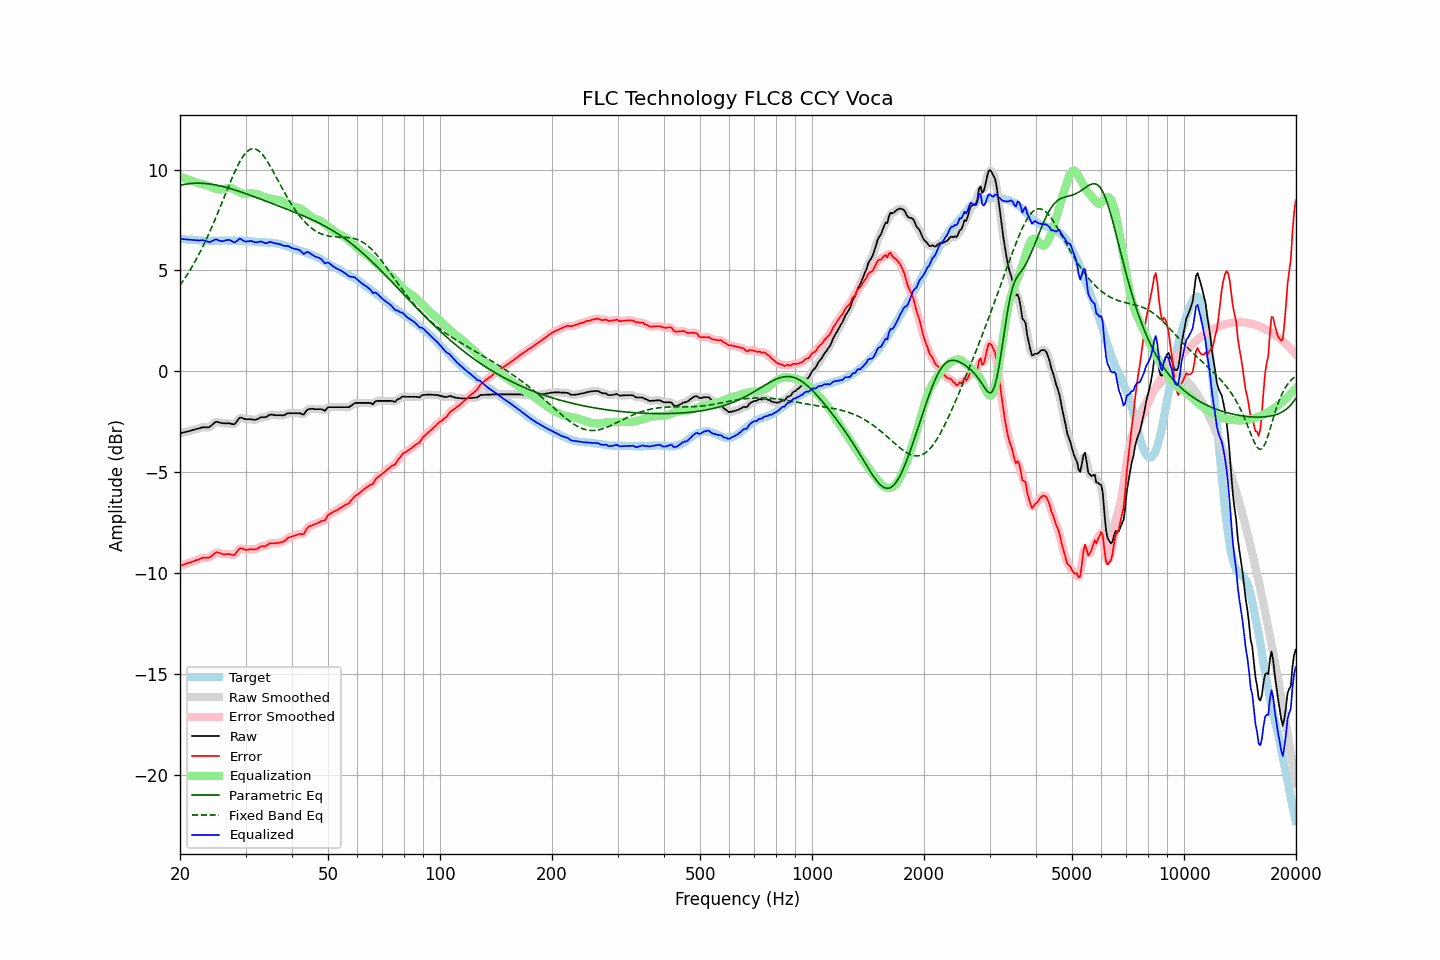

The table this chart was drawn from, first rows:
frequency, raw, error, smoothed, error_smoothed, equalization, parametric_eq, fixed_band_eq, equalized_raw, equalized_smoothed, target
20.00, -3.07, -9.64, -3.07, -9.64, 9.64, 9.22, 4.26, 6.56, 6.56, 6.57
20.20, -3.05, -9.61, -3.05, -9.61, 9.61, 9.24, 4.37, 6.56, 6.56, 6.56
20.40, -3.03, -9.58, -3.03, -9.58, 9.59, 9.25, 4.49, 6.55, 6.55, 6.55
20.61, -3.01, -9.56, -3.01, -9.56, 9.56, 9.27, 4.61, 6.54, 6.54, 6.55
20.81, -2.99, -9.52, -2.99, -9.53, 9.53, 9.28, 4.73, 6.54, 6.54, 6.53
21.02, -2.97, -9.50, -2.97, -9.50, 9.50, 9.29, 4.86, 6.53, 6.53, 6.53
21.23, -2.95, -9.47, -2.95, -9.48, 9.48, 9.30, 4.98, 6.52, 6.52, 6.52
21.44, -2.93, -9.46, -2.93, -9.45, 9.45, 9.31, 5.12, 6.52, 6.52, 6.53
21.66, -2.90, -9.42, -2.91, -9.42, 9.42, 9.32, 5.25, 6.52, 6.51, 6.52
21.87, -2.88, -9.39, -2.88, -9.39, 9.39, 9.32, 5.39, 6.51, 6.51, 6.51
22.09, -2.86, -9.36, -2.86, -9.37, 9.36, 9.32, 5.54, 6.50, 6.50, 6.50
22.31, -2.84, -9.34, -2.84, -9.34, 9.33, 9.32, 5.69, 6.49, 6.49, 6.50
22.54, -2.82, -9.31, -2.82, -9.31, 9.31, 9.32, 5.84, 6.48, 6.49, 6.49
22.76, -2.79, -9.27, -2.80, -9.27, 9.29, 9.32, 5.99, 6.50, 6.49, 6.48
22.99, -2.77, -9.24, -2.78, -9.25, 9.27, 9.32, 6.15, 6.50, 6.49, 6.47
23.22, -2.77, -9.23, -2.77, -9.24, 9.26, 9.31, 6.31, 6.48, 6.49, 6.46
23.45, -2.77, -9.24, -2.78, -9.24, 9.24, 9.31, 6.48, 6.46, 6.46, 6.47
23.69, -2.77, -9.23, -2.78, -9.24, 9.21, 9.30, 6.65, 6.44, 6.43, 6.46
23.92, -2.77, -9.23, -2.76, -9.22, 9.18, 9.29, 6.83, 6.40, 6.42, 6.46
24.16, -2.72, -9.19, -2.72, -9.19, 9.14, 9.28, 7.01, 6.42, 6.42, 6.47
24.40, -2.65, -9.13, -2.65, -9.13, 9.11, 9.27, 7.19, 6.46, 6.45, 6.48
24.65, -2.58, -9.06, -2.58, -9.06, 9.08, 9.25, 7.37, 6.49, 6.50, 6.48
24.89, -2.51, -8.99, -2.53, -9.00, 9.05, 9.24, 7.56, 6.54, 6.52, 6.48
25.14, -2.49, -8.96, -2.51, -8.98, 9.03, 9.22, 7.75, 6.53, 6.52, 6.47
25.39, -2.52, -8.99, -2.51, -8.98, 9.01, 9.21, 7.94, 6.49, 6.50, 6.47
25.65, -2.54, -9.01, -2.54, -9.01, 9.01, 9.19, 8.14, 6.46, 6.47, 6.47
25.91, -2.56, -9.04, -2.56, -9.04, 9.01, 9.17, 8.34, 6.45, 6.45, 6.48
26.16, -2.57, -9.06, -2.57, -9.06, 9.03, 9.15, 8.53, 6.45, 6.46, 6.49
26.43, -2.57, -9.06, -2.57, -9.06, 9.05, 9.13, 8.73, 6.48, 6.48, 6.49
26.69, -2.57, -9.06, -2.57, -9.06, 9.08, 9.11, 8.93, 6.50, 6.50, 6.49
26.96, -2.57, -9.05, -2.58, -9.06, 9.09, 9.09, 9.12, 6.52, 6.52, 6.48
27.23, -2.58, -9.06, -2.59, -9.07, 9.09, 9.06, 9.32, 6.50, 6.50, 6.48
27.50, -2.60, -9.08, -2.61, -9.09, 9.07, 9.04, 9.51, 6.46, 6.46, 6.48
27.77, -2.62, -9.11, -2.62, -9.10, 9.04, 9.02, 9.69, 6.41, 6.42, 6.49
28.05, -2.61, -9.10, -2.59, -9.07, 9.00, 8.99, 9.87, 6.38, 6.41, 6.49
28.33, -2.51, -8.98, -2.51, -8.99, 8.96, 8.97, 10.04, 6.44, 6.44, 6.47
28.62, -2.42, -8.88, -2.41, -8.88, 8.92, 8.94, 10.21, 6.50, 6.51, 6.47
28.90, -2.30, -8.78, -2.33, -8.80, 8.88, 8.91, 10.36, 6.58, 6.55, 6.48
29.19, -2.29, -8.77, -2.30, -8.78, 8.85, 8.89, 10.50, 6.55, 6.54, 6.48
29.48, -2.32, -8.79, -2.31, -8.79, 8.82, 8.86, 10.62, 6.50, 6.50, 6.47
29.78, -2.35, -8.82, -2.35, -8.82, 8.80, 8.83, 10.73, 6.45, 6.46, 6.47
30.08, -2.37, -8.85, -2.37, -8.84, 8.80, 8.80, 10.83, 6.43, 6.43, 6.48
30.38, -2.37, -8.84, -2.37, -8.84, 8.81, 8.77, 10.91, 6.44, 6.44, 6.47
30.68, -2.37, -8.82, -2.38, -8.83, 8.83, 8.75, 10.97, 6.45, 6.45, 6.45
30.99, -2.37, -8.82, -2.38, -8.82, 8.83, 8.72, 11.01, 6.46, 6.46, 6.45
31.30, -2.38, -8.82, -2.39, -8.82, 8.83, 8.69, 11.03, 6.44, 6.44, 6.44
31.61, -2.39, -8.82, -2.40, -8.83, 8.81, 8.66, 11.03, 6.42, 6.41, 6.43
31.93, -2.40, -8.82, -2.39, -8.81, 8.79, 8.63, 11.01, 6.39, 6.40, 6.42
32.24, -2.37, -8.79, -2.37, -8.78, 8.77, 8.60, 10.97, 6.40, 6.40, 6.42
32.57, -2.33, -8.73, -2.33, -8.74, 8.75, 8.57, 10.92, 6.41, 6.42, 6.40
32.89, -2.28, -8.68, -2.30, -8.69, 8.72, 8.54, 10.85, 6.44, 6.43, 6.40
33.22, -2.27, -8.67, -2.28, -8.67, 8.69, 8.51, 10.77, 6.42, 6.41, 6.40
33.55, -2.27, -8.66, -2.27, -8.67, 8.66, 8.48, 10.67, 6.38, 6.38, 6.39
33.89, -2.27, -8.67, -2.27, -8.65, 8.63, 8.45, 10.56, 6.35, 6.36, 6.40
34.23, -2.24, -8.62, -2.23, -8.62, 8.60, 8.42, 10.44, 6.36, 6.36, 6.38
34.57, -2.19, -8.57, -2.19, -8.57, 8.58, 8.39, 10.32, 6.38, 6.38, 6.38
34.92, -2.14, -8.51, -2.16, -8.53, 8.56, 8.36, 10.18, 6.41, 6.40, 6.37
35.27, -2.14, -8.52, -2.15, -8.52, 8.54, 8.33, 10.04, 6.40, 6.40, 6.38
35.62, -2.15, -8.51, -2.15, -8.52, 8.53, 8.30, 9.90, 6.37, 6.38, 6.36
35.97, -2.17, -8.53, -2.17, -8.52, 8.52, 8.27, 9.75, 6.34, 6.35, 6.36
... 635 more rows
